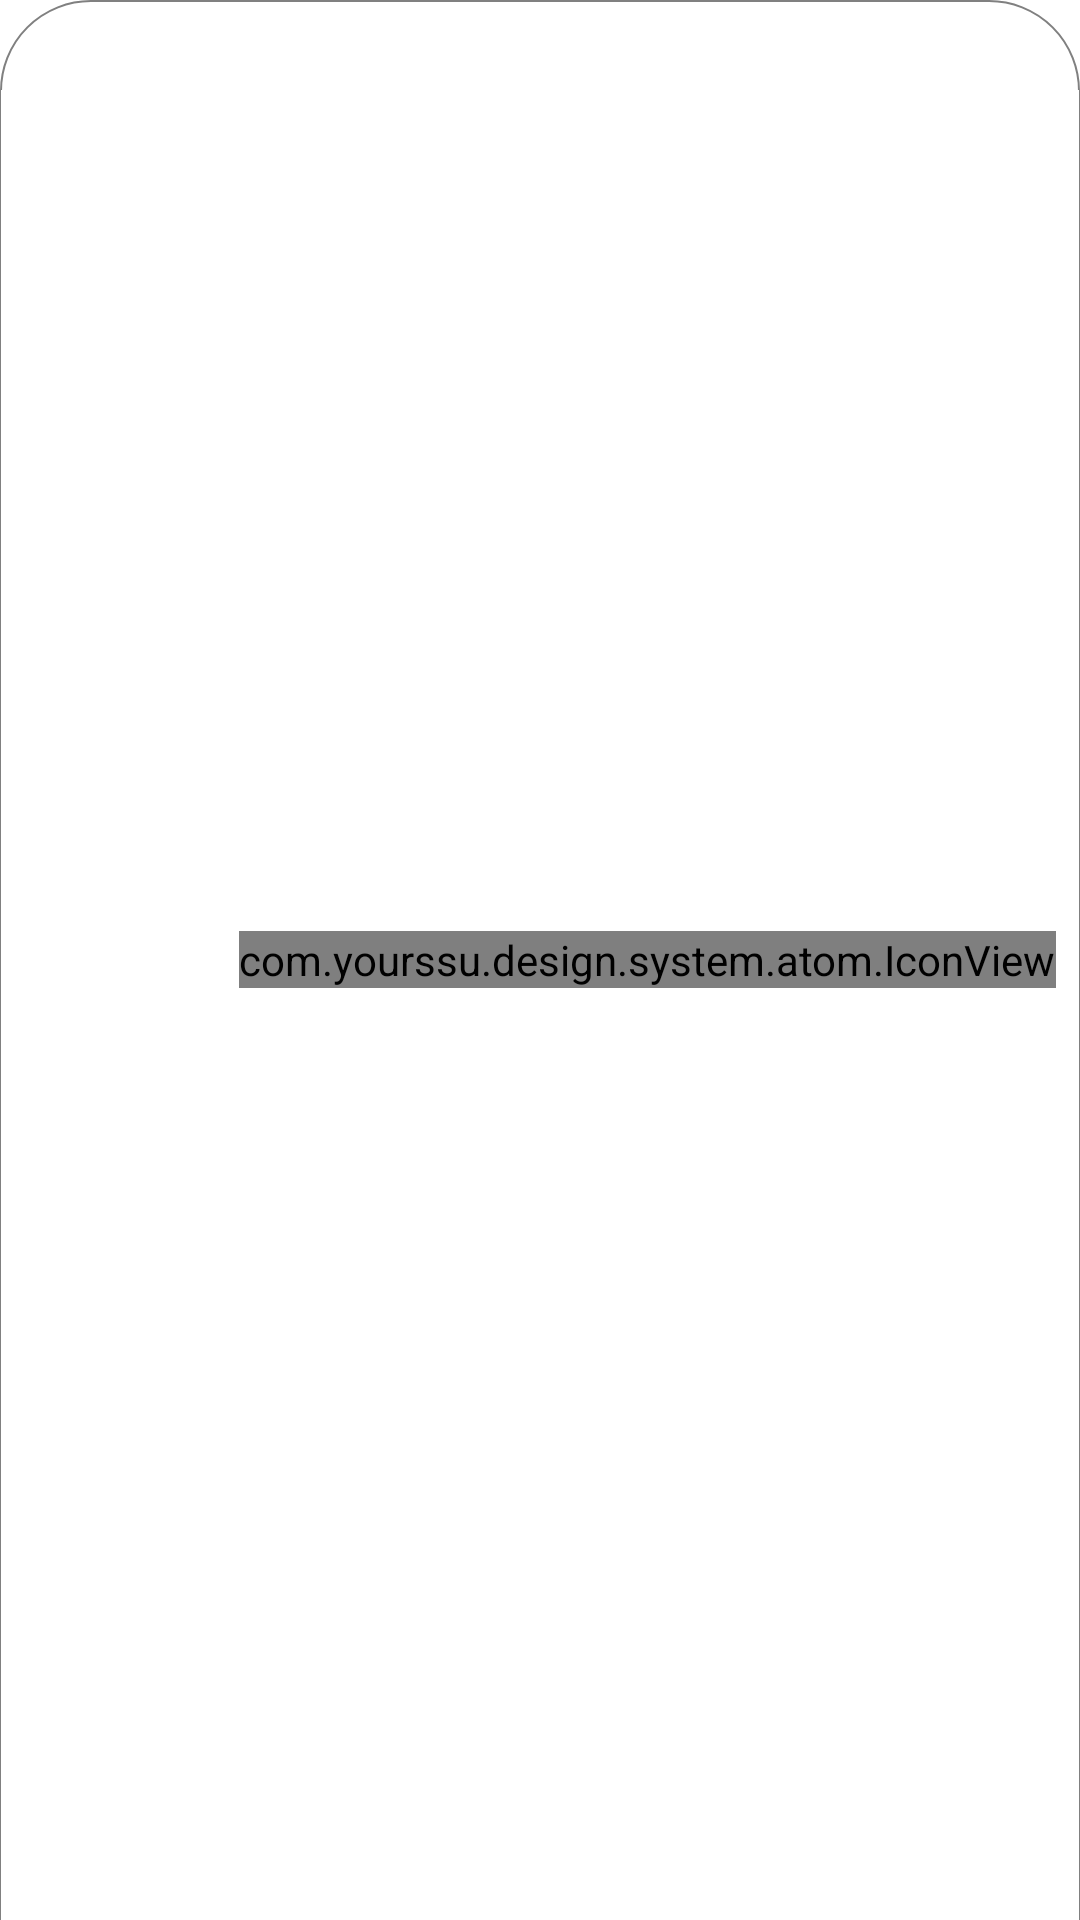

Android layout source for this screen:
<!-- AndroidManifest.xml: application theme Theme.Ssu_contest_eighteen_pomise -->
<!-- res/layout/ocr_selected_set_list_item.xml -->
<?xml version="1.0" encoding="utf-8"?>
<layout xmlns:android="http://schemas.android.com/apk/res/android"
    xmlns:app="http://schemas.android.com/apk/res-auto"
    xmlns:tools="http://schemas.android.com/tools">

    <data>

        <import type="com.yourssu.design.system.foundation.Icon" />

        <variable
            name="item"
            type="com.example.ssu_contest_eighteen_pomise.camera.add_by_ocr.AddRegisterOcrViewModel.OcrRegisterDTO" />
    </data>

    <LinearLayout
        android:id="@+id/item_linear_layout"
        android:layout_width="120dp"
        android:layout_height="50dp"
        android:orientation="horizontal"
        android:background="@drawable/patient_selected_background"
        android:padding="8dp">

        <TextView
            android:id="@+id/textView"
            android:layout_width="0dp"
            android:layout_height="50dp"
            android:layout_weight="1"
            android:ellipsize="marquee"
            android:gravity="center"
            android:marqueeRepeatLimit="marquee_forever"
            android:singleLine="true"
            android:text="@{item.pillEatMethod}"
            android:textColor="@color/black"
            android:textSize="20dp"
            tools:text="먹는법"
            android:layout_gravity="center"/>

        <com.yourssu.design.system.atom.IconView
            android:id="@+id/deleteIt"
            icon="@{Icon.ic_x_line}"
            android:layout_width="wrap_content"
            android:layout_height="wrap_content"
            android:layout_gravity="center"
            android:layout_marginLeft="5dp"/>

    </LinearLayout>
</layout>
<!-- resources referenced by this layout -->
<resources>
  <color name="black">#FF000000</color>
  <!-- drawable patient_selected_background (drawable) -->
  <?xml version="1.0" encoding="utf-8"?>
  <layer-list xmlns:android="http://schemas.android.com/apk/res/android">
      <item>
          <shape>
              <solid android:color="@color/white" />
              <corners
                  android:topLeftRadius="30dp"
                  android:topRightRadius="30dp" />
              <stroke
                  android:width="0.5dp"
                  android:color="@color/gray" />
          </shape>
      </item>
      <item android:top="30dp"
          android:left="0.5dp"
          android:right="0.5dp">
          <shape android:shape="rectangle">
              <solid android:color="@color/white" />
          </shape>
      </item>
  </layer-list>
  <style name="Theme.Ssu_contest_eighteen_pomise" parent="Theme.MaterialComponents.Light">
  
          
          <item name="windowNoTitle">true</item>
  
          <item name="colorPrimary">@color/purple_500</item>
  
          <item name="colorPrimaryVariant">@color/black</item>
          <item name="android:windowLightStatusBar">false</item>
          <item name="colorOnPrimary">@color/white</item>
          
          <item name="colorSecondary">@color/teal_200</item>
          <item name="colorSecondaryVariant">@color/teal_700</item>
          <item name="colorOnSecondary">@color/black</item>
          
          <item name="android:statusBarColor" tools:targetApi="l">?attr/colorPrimaryVariant</item>
          
          <item name="android:timePickerStyle">@style/MyTimePickerTheme</item>
      </style>
  <color name="white">#FFFFFFFF</color>
  <color name="gray">#808080</color>
  <color name="purple_500">#FF6200EE</color>
  <color name="teal_200">#FF03DAC5</color>
  <color name="teal_700">#FF018786</color>
  <style name="MyTimePickerTheme" parent="android:Widget.Material.Light.TimePicker">
          <item name="android:timePickerMode">spinner</item>
      </style>
</resources>
